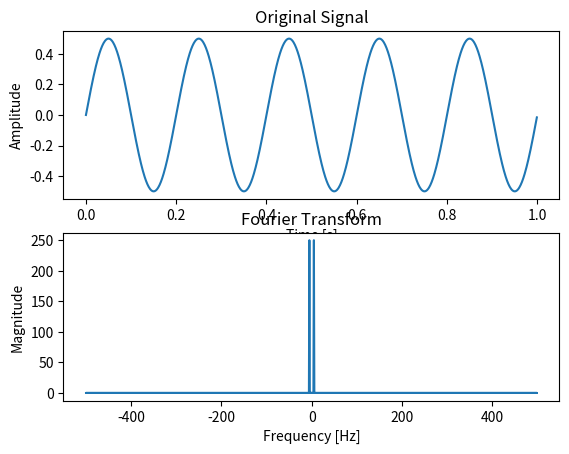

Write the Python code that produced this figure.
import numpy as np
import matplotlib.pyplot as plt

# Generate a sample sine wave signal
# We'll use a frequency of 5 Hz and sample it at 1000 samples per second
fs = 1000  # Sampling rate (samples per second)
t = np.linspace(0, 1, fs, endpoint=False)  # Time array
f = 5  # Frequency of the sine wave (Hz)
x = 0.5 * np.sin(2 * np.pi * f * t)  # Sampled sine wave signal

# Perform Fourier Transform using numpy's fft function
# This will give us the frequency components of the signal
X = np.fft.fft(x)

# Generate frequency bins for plotting
frequencies = np.fft.fftfreq(len(X), 1/fs)

# Plot the original signal
plt.figure()
plt.subplot(2, 1, 1)
plt.title("Original Signal")
plt.plot(t, x)
plt.xlabel("Time [s]")
plt.ylabel("Amplitude")

# Plot the magnitude of the Fourier Transform
plt.subplot(2, 1, 2)
plt.title("Fourier Transform")
plt.plot(frequencies, np.abs(X))
plt.xlabel("Frequency [Hz]")
plt.ylabel("Magnitude")

# Show plots
plt.show()
